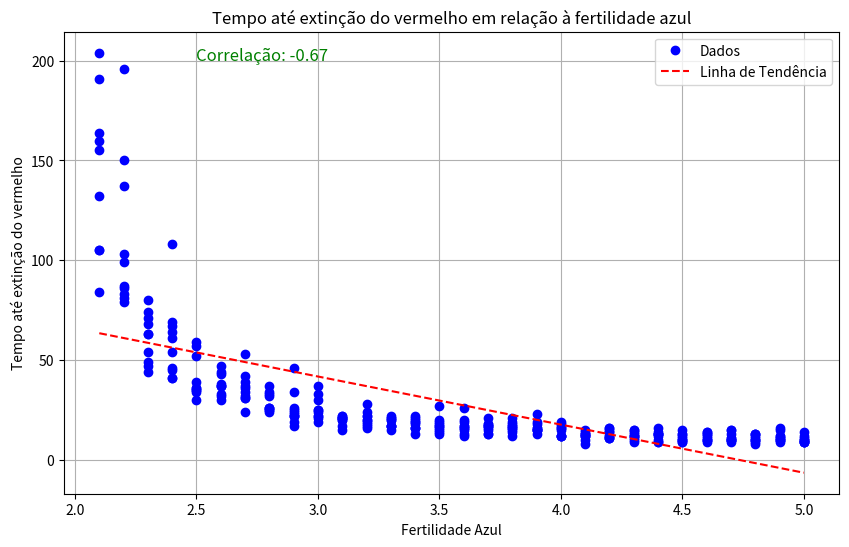

Generate this figure with matplotlib:
import numpy as np
import matplotlib.pyplot as plt

# Dados de tempo até a extinção do vermelho e fertilidade azul
tempo_extincao_vermelho = [132, 132, 105, 105, 164, 164, 204, 204, 191, 191, 155, 155, 105, 105, 84, 84, 160, 160, 150, 150, 103, 103, 99, 99, 83, 83, 137, 137, 79, 79, 81, 81, 196, 196, 87, 87, 86, 86, 71, 71, 54, 54, 68, 68, 49, 49, 80, 80, 44, 44, 47, 47, 63, 63, 74, 74, 63, 63, 61, 61, 69, 69, 54, 54, 41, 41, 45, 45, 108, 108, 64, 64, 46, 46, 41, 41, 67, 67, 52, 52, 36, 36, 35, 35, 57, 57, 59, 59, 36, 36, 30, 30, 39, 39, 35, 35, 34, 34, 47, 47, 44, 44, 30, 30, 37, 37, 38, 38, 37, 37, 43, 43, 37, 37, 32, 32, 33, 33, 53, 53, 42, 42, 36, 36, 37, 37, 32, 32, 31, 31, 24, 24, 39, 39, 31, 31, 34, 34, 25, 25, 25, 25, 26, 26, 37, 37, 32, 32, 24, 24, 34, 34, 26, 26, 33, 33, 26, 26, 46, 46, 22, 22, 25, 25, 34, 34, 22, 22, 24, 24, 26, 26, 22, 22, 19, 19, 23, 23, 17, 17, 22, 22, 37, 37, 30, 30, 25, 25, 24, 24, 21, 21, 33, 33, 25, 25, 22, 22, 19, 19, 22, 22, 15, 15, 17, 17, 20, 20, 21, 21, 21, 21, 20, 20, 22, 22, 21, 21, 21, 21, 20, 20, 28, 28, 22, 22, 17, 17, 18, 18, 19, 19, 16, 16, 24, 24, 20, 20, 22, 22, 15, 15, 17, 17, 21, 21, 20, 20, 17, 17, 20, 20, 17, 17, 22, 22, 17, 17, 21, 21, 21, 21, 18, 18, 16, 16, 13, 13, 22, 22, 19, 19, 19, 19, 16, 16, 20, 20, 16, 16, 17, 17, 18, 18, 16, 16, 20, 20, 14, 14, 15, 15, 27, 27, 17, 17, 19, 19, 13, 13, 17, 17, 13, 13, 16, 16, 26, 26, 15, 15, 17, 17, 19, 19, 16, 16, 12, 12, 20, 20, 17, 17, 18, 18, 16, 16, 15, 15, 17, 17, 18, 18, 13, 13, 17, 17, 13, 13, 21, 21, 21, 21, 19, 19, 16, 16, 15, 15, 14, 14, 16, 16, 18, 18, 17, 17, 17, 17, 12, 12, 15, 15, 15, 15, 13, 13, 15, 15, 16, 16, 23, 23, 15, 15, 19, 19, 16, 16, 18, 18, 12, 12, 16, 16, 12, 12, 12, 12, 19, 19, 12, 12, 18, 18, 15, 15, 16, 16, 17, 17, 12, 12, 14, 14, 15, 15, 12, 12, 8, 8, 13, 13, 10, 10, 13, 13, 13, 13, 12, 12, 11, 11, 15, 15, 12, 12, 16, 16, 12, 12, 11, 11, 16, 16, 11, 11, 14, 14, 14, 14, 14, 14, 15, 15, 13, 13, 10, 10, 12, 12, 15, 15, 11, 11, 12, 12, 9, 9, 12, 12, 13, 13, 9, 9, 13, 13, 14, 14, 9, 9, 13, 13, 12, 12, 16, 16, 10, 10, 13, 13, 12, 12, 10, 10, 13, 13, 15, 15, 9, 9, 9, 9, 13, 13, 11, 11, 10, 10, 10, 10, 13, 13, 14, 14, 10, 10, 11, 11, 14, 14, 10, 10, 10, 10, 12, 12, 9, 9, 13, 13, 11, 11, 9, 9, 11, 11, 13, 13, 15, 15, 10, 10, 10, 10, 10, 10, 15, 15, 10, 10, 13, 13, 9, 9, 10, 10, 12, 12, 8, 8, 13, 13, 11, 11, 10, 10, 13, 13, 10, 10, 10, 10, 11, 11, 12, 12, 12, 12, 15, 15, 10, 10, 10, 10, 16, 16, 9, 9, 11, 11, 9, 9, 12, 12, 10, 10, 9, 9, 10, 10, 11, 11, 9, 9, 9, 9, 14, 14, 10, 10]

def remove_duplicatas_sequenciais(sequencia):
    nova_sequencia = []
    for i in range(len(sequencia)):
        if i % 2 == 0:
            nova_sequencia.append(sequencia[i])
    return nova_sequencia

tempo_extincao_vermelho = remove_duplicatas_sequenciais(tempo_extincao_vermelho)


fertilidade_azul = [ 2.1, 2.1, 2.1, 2.1, 2.1, 2.1, 2.1, 2.1, 2.1, 2.2, 2.2, 2.2, 2.2, 2.2, 2.2, 2.2, 2.2, 2.2, 2.2, 2.3, 2.3, 2.3, 2.3, 2.3, 2.3, 2.3, 2.3, 2.3, 2.3, 2.4, 2.4, 2.4, 2.4, 2.4, 2.4, 2.4, 2.4, 2.4, 2.4, 2.5, 2.5, 2.5, 2.5, 2.5, 2.5, 2.5, 2.5, 2.5, 2.5, 2.6, 2.6, 2.6, 2.6, 2.6, 2.6, 2.6, 2.6, 2.6, 2.6, 2.7, 2.7, 2.7, 2.7, 2.7, 2.7, 2.7, 2.7, 2.7, 2.7, 2.8, 2.8, 2.8, 2.8, 2.8, 2.8, 2.8, 2.8, 2.8, 2.8, 2.9, 2.9, 2.9, 2.9, 2.9, 2.9, 2.9, 2.9, 2.9, 2.9, 2.9, 3.0, 3.0, 3.0, 3.0, 3.0, 3.0, 3.0, 3.0, 3.0, 3.0, 3.1, 3.1, 3.1, 3.1, 3.1, 3.1, 3.1, 3.1, 3.1, 3.1, 3.2, 3.2, 3.2, 3.2, 3.2, 3.2, 3.2, 3.2, 3.2, 3.2, 3.3, 3.3, 3.3, 3.3, 3.3, 3.3, 3.3, 3.3, 3.3, 3.3, 3.4, 3.4, 3.4, 3.4, 3.4, 3.4, 3.4, 3.4, 3.4, 3.4, 3.5, 3.5, 3.5, 3.5, 3.5, 3.5, 3.5, 3.5, 3.5, 3.5, 3.6, 3.6, 3.6, 3.6, 3.6, 3.6, 3.6, 3.6, 3.6, 3.6, 3.7, 3.7, 3.7, 3.7, 3.7, 3.7, 3.7, 3.7, 3.7, 3.7, 3.8, 3.8, 3.8, 3.8, 3.8, 3.8, 3.8, 3.8, 3.8, 3.8, 3.9, 3.9, 3.9, 3.9, 3.9, 3.9, 3.9, 3.9, 3.9, 3.9, 4.0, 4.0, 4.0, 4.0, 4.0, 4.0, 4.0, 4.0, 4.0, 4.0, 4.1, 4.1, 4.1, 4.1, 4.1, 4.1, 4.1, 4.1, 4.1, 4.1, 4.2, 4.2, 4.2, 4.2, 4.2, 4.2, 4.2, 4.2, 4.2, 4.2, 4.3, 4.3, 4.3, 4.3, 4.3, 4.3, 4.3, 4.3, 4.3, 4.3, 4.4, 4.4, 4.4, 4.4, 4.4, 4.4, 4.4, 4.4, 4.4, 4.4, 4.5, 4.5, 4.5, 4.5, 4.5, 4.5, 4.5, 4.5, 4.5, 4.5, 4.6, 4.6, 4.6, 4.6, 4.6, 4.6, 4.6, 4.6, 4.6, 4.6, 4.7, 4.7, 4.7, 4.7, 4.7, 4.7, 4.7, 4.7, 4.7, 4.7, 4.8, 4.8, 4.8, 4.8, 4.8, 4.8, 4.8, 4.8, 4.8, 4.8, 4.9, 4.9, 4.9, 4.9, 4.9, 4.9, 4.9, 4.9, 4.9, 4.9, 5.0, 5.0, 5.0, 5.0, 5.0, 5.0, 5.0, 5.0, 5.0, 5.0]

# Calcular média e desvio padrão
media_tempo_extincao = np.mean(tempo_extincao_vermelho)
desvio_padrao_tempo_extincao = np.std(tempo_extincao_vermelho)

# Calcular a correlação entre as variáveis
correlacao = np.corrcoef(fertilidade_azul, tempo_extincao_vermelho)[0, 1]

# Representação gráfica com linha de tendência
plt.figure(figsize=(10, 6))
plt.plot(fertilidade_azul, tempo_extincao_vermelho, 'bo', label='Dados')
plt.xlabel("Fertilidade Azul")
plt.ylabel("Tempo até extinção do vermelho")
plt.title("Tempo até extinção do vermelho em relação à fertilidade azul")
plt.grid(True)
plt.legend()

# Adicionar linha de tendência
z = np.polyfit(fertilidade_azul, tempo_extincao_vermelho, 1)
p = np.poly1d(z)
plt.plot(fertilidade_azul, p(fertilidade_azul), "r--", label="Linha de Tendência")

plt.text(2.5, 200, f'Correlação: {correlacao:.2f}', fontsize=12, color='green')

plt.legend()
plt.show()
